Run: headless pygame with SDL's dummy video driver; simulated clock (each Clock.tick advances the game by its frame time, no real sleeping); random seed 0; keys injected as events and as key.get_pressed() state; no mouse input.
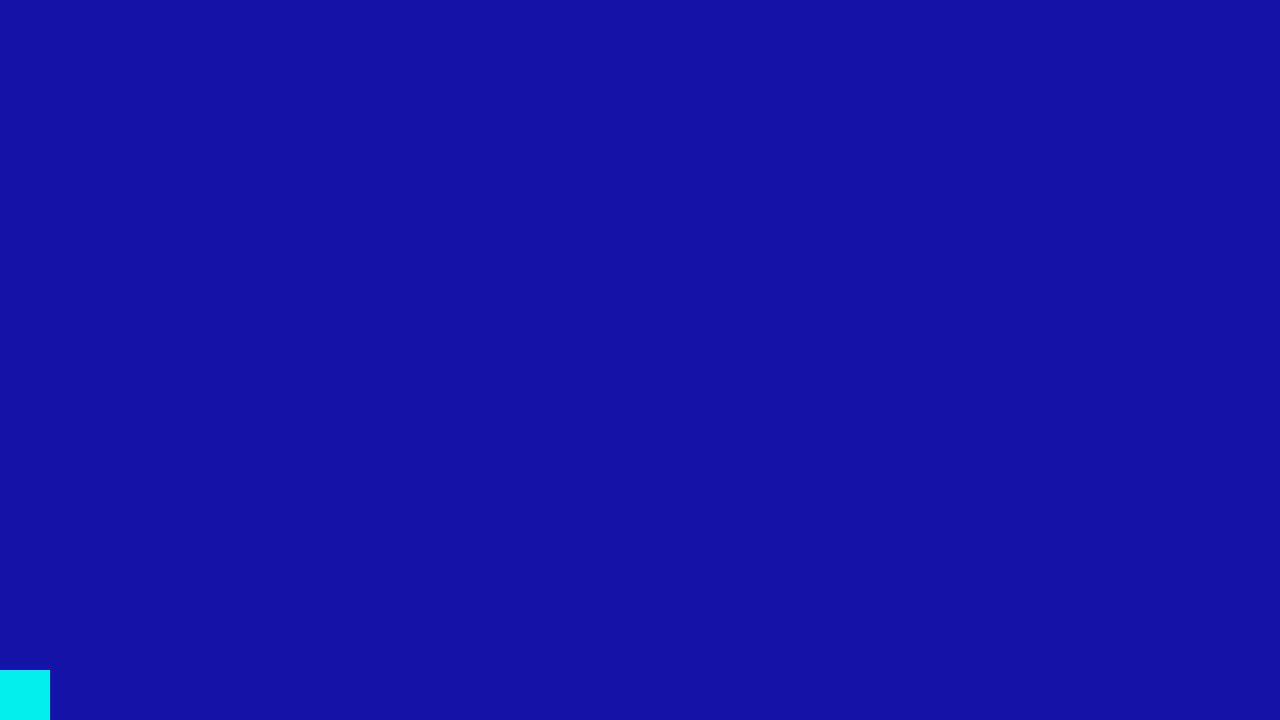
Frame 1 of 4 · flips 1–60 · no input
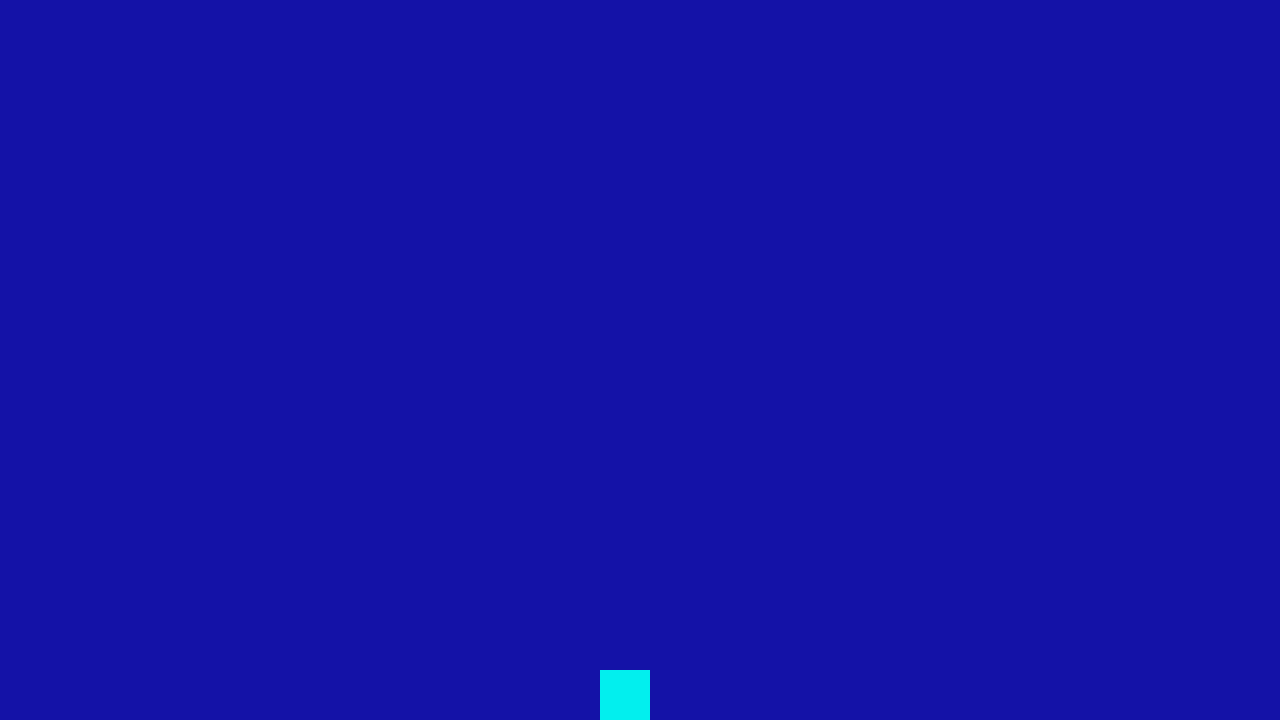
Frame 2 of 4 · flips 61–180 · tapped SPACE, RETURN · held RIGHT (→), D
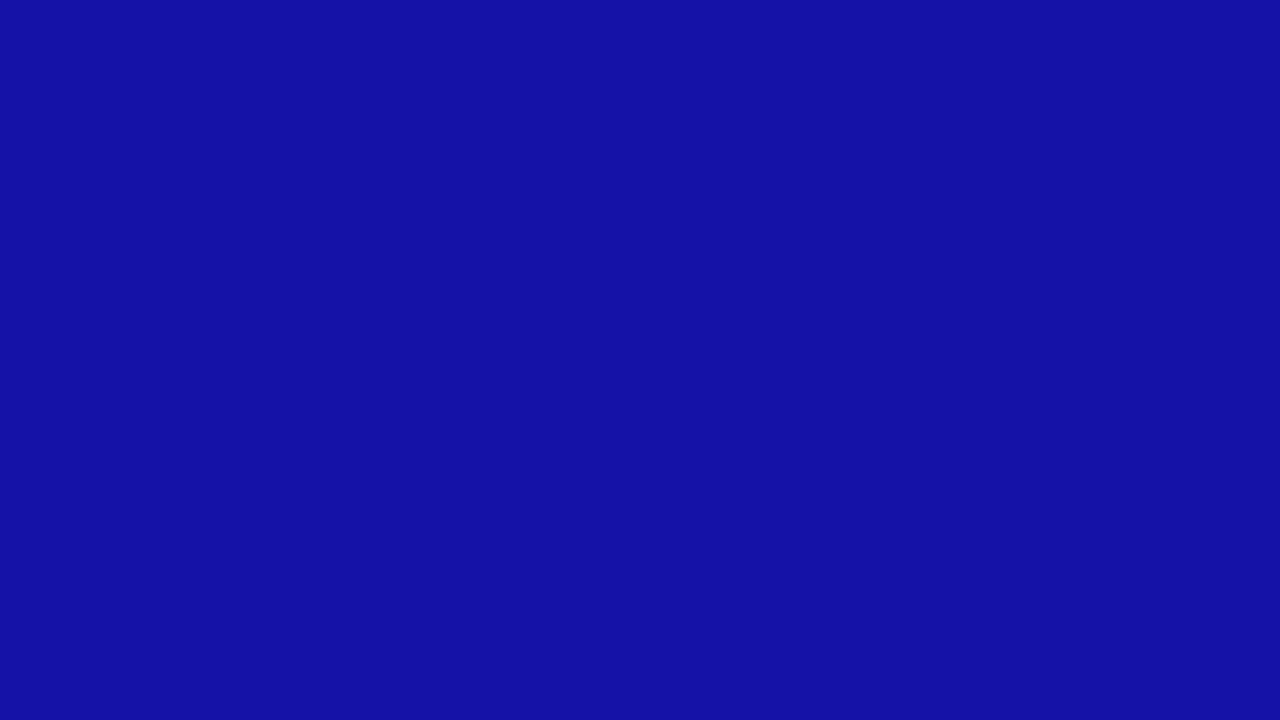
Frame 3 of 4 · flips 181–300 · held DOWN (↓), S
Frame 4 of 4 · flips 301–420 · held LEFT (←), A, UP (↑), W · screen same as frame 1, image omitted

The pygame program that drew these frames:

import pygame
from sys import exit


GAME_WIDTH = 1280
GAME_HEIGHT = 720

pygame.init()
window = pygame.display.set_mode((GAME_WIDTH,GAME_HEIGHT))
pygame.display.set_caption("Pygame")
clock = pygame.time.Clock()

player = pygame.Rect(0, 670, 50, 50)

def draw():
    window.fill((20, 18, 167))
    pygame.draw.rect(window, (2, 239, 238), player)

while True:

    for event in pygame.event.get():
        if event.type == pygame.QUIT:
            pygame.quit()
            exit()

    keys = pygame.key.get_pressed()
    if keys[pygame.K_UP] or keys[pygame.K_w]:
        player.y -= 5        
    if keys[pygame.K_DOWN] or keys[pygame.K_s]:
        player.y += 5
    if keys[pygame.K_LEFT] or keys[pygame.K_a]:
        player.x -= 5 
    if keys[pygame.K_RIGHT] or keys[pygame.K_d]:
        player.x += 5
        
    draw()    

    pygame.display.update()
    clock.tick(60)
